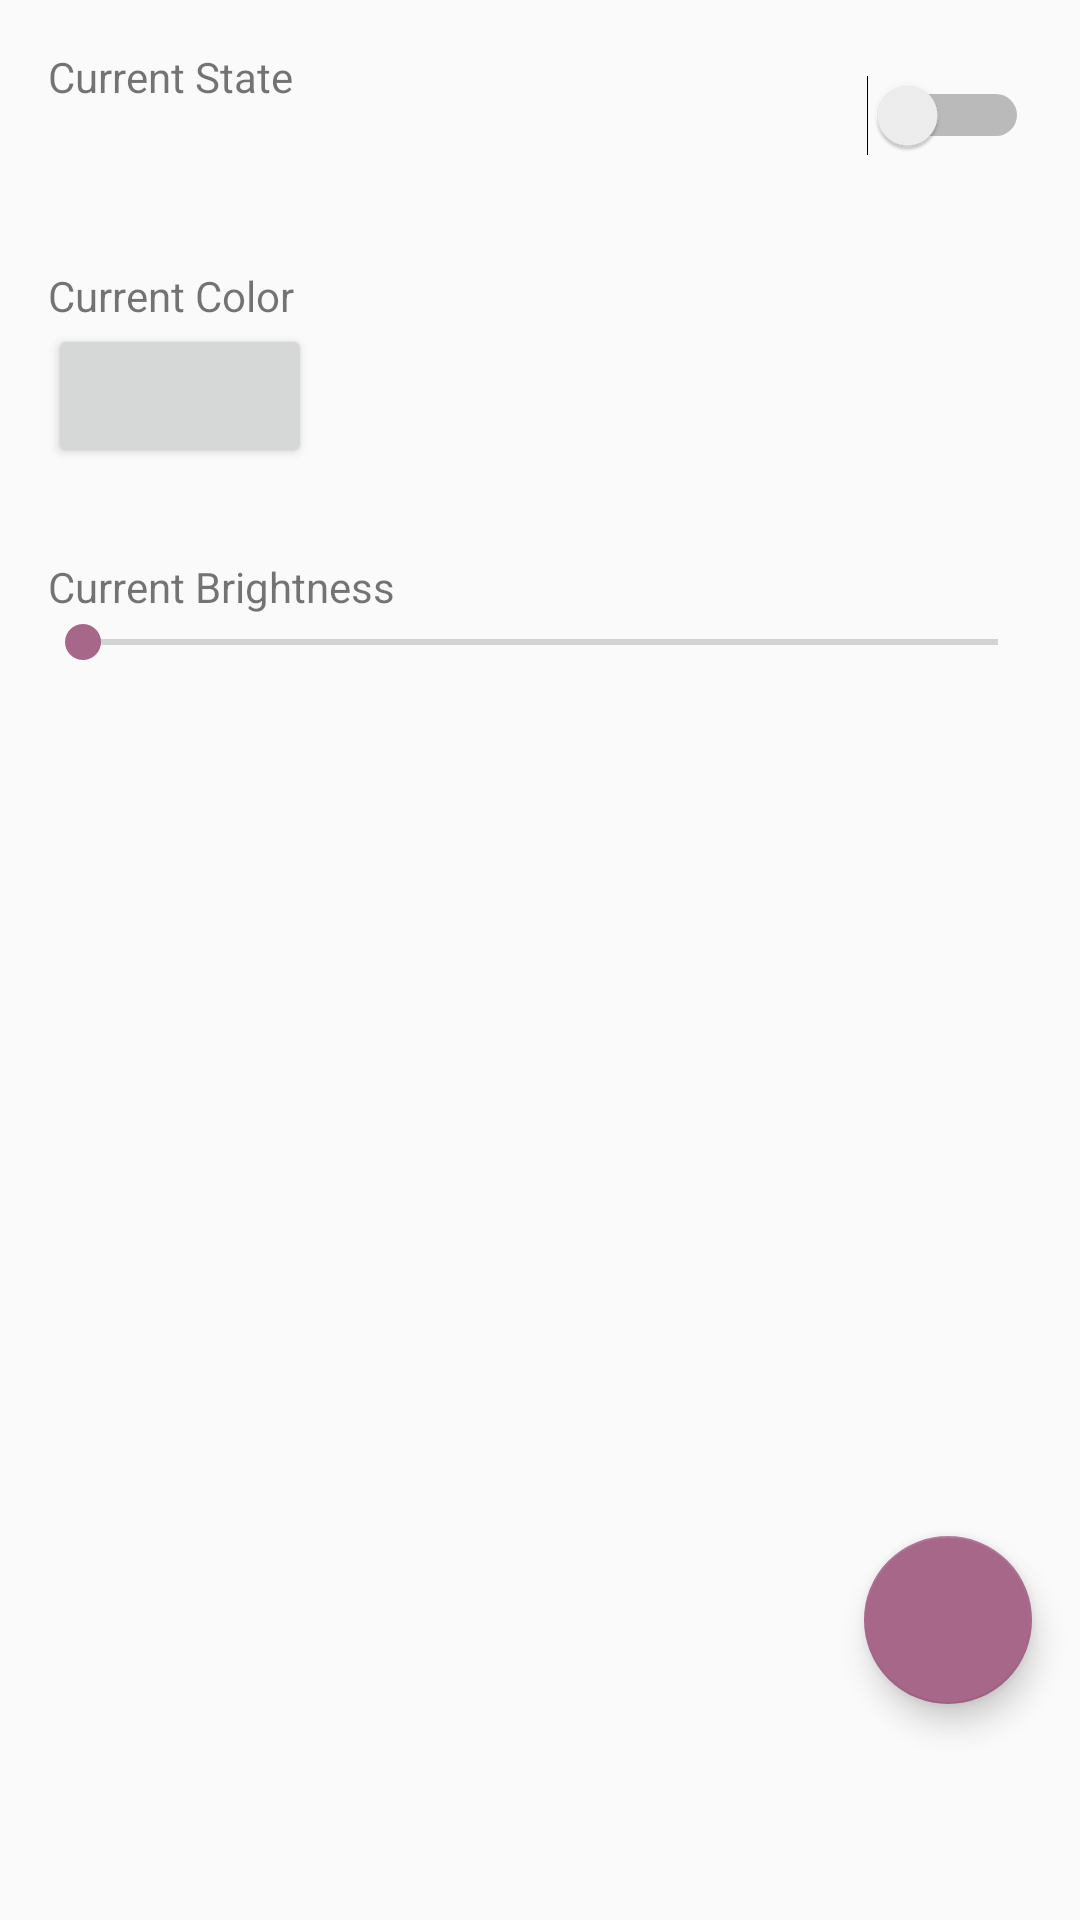

Android layout source for this screen:
<!-- AndroidManifest.xml: application theme AppTheme -->
<!-- res/layout/lamp_layout.xml -->
<?xml version="1.0" encoding="utf-8"?>
<android.support.constraint.ConstraintLayout xmlns:android="http://schemas.android.com/apk/res/android"
    xmlns:app="http://schemas.android.com/apk/res-auto"
    xmlns:tools="http://schemas.android.com/tools"
    android:layout_width="match_parent"
    android:layout_height="match_parent">

    <TextView
        android:id="@+id/status"
        android:layout_width="wrap_content"
        android:layout_height="wrap_content"
        android:layout_marginStart="16dp"
        android:layout_marginTop="16dp"
        android:text="@string/status"
        app:layout_constraintStart_toStartOf="parent"
        app:layout_constraintTop_toTopOf="parent" />

    <TextView
        android:id="@+id/statusText"
        android:layout_width="wrap_content"
        android:layout_height="wrap_content"
        android:layout_marginStart="16dp"
        android:layout_marginTop="34dp"
        android:text=""
        app:layout_constraintStart_toStartOf="parent"
        app:layout_constraintTop_toTopOf="parent" />

    <TextView
        android:id="@+id/color"
        android:layout_width="wrap_content"
        android:layout_height="wrap_content"
        android:layout_marginStart="16dp"
        android:layout_marginTop="89dp"
        android:text="@string/color"
        app:layout_constraintStart_toStartOf="parent"
        app:layout_constraintTop_toTopOf="parent" />

    <Button
        android:id="@+id/colorButton"
        android:layout_width="wrap_content"
        android:layout_height="wrap_content"
        android:layout_marginStart="16dp"
        android:layout_marginTop="108dp"
        app:layout_constraintStart_toStartOf="parent"
        app:layout_constraintTop_toTopOf="parent" />

    <TextView
        android:id="@+id/brightness"
        android:layout_width="wrap_content"
        android:layout_height="wrap_content"
        android:layout_marginStart="16dp"
        android:layout_marginTop="186dp"
        android:text="@string/brightness"
        app:layout_constraintStart_toStartOf="parent"
        app:layout_constraintTop_toTopOf="parent" />

    <Switch
        android:id="@+id/lampSwitch"
        android:layout_width="wrap_content"
        android:layout_height="wrap_content"
        android:layout_marginTop="25dp"
        android:layout_marginEnd="17dp"
        app:layout_constraintEnd_toEndOf="parent"
        app:layout_constraintTop_toTopOf="parent" />

    <TextView
        android:id="@+id/brightnessValue"
        android:layout_width="wrap_content"
        android:layout_height="wrap_content"
        android:layout_marginStart="176dp"
        android:layout_marginTop="229dp"
        android:text=""
        app:layout_constraintStart_toStartOf="parent"
        app:layout_constraintTop_toTopOf="parent" />

    <SeekBar
        android:id="@+id/progressBarBrightness"
        android:layout_width="337dp"
        android:layout_height="18dp"
        android:layout_marginTop="205dp"
        app:layout_constraintEnd_toEndOf="parent"
        app:layout_constraintHorizontal_bias="0.5"
        app:layout_constraintStart_toStartOf="parent"
        app:layout_constraintTop_toTopOf="parent" />

    <android.support.design.widget.FloatingActionButton
        android:id="@+id/fab"
        android:layout_width="wrap_content"
        android:layout_height="wrap_content"
        android:layout_marginEnd="16dp"
        android:layout_marginBottom="72dp"
        android:clickable="true"
        android:focusable="true"
        android:tint="#FFFFFF"
        app:backgroundTint="@color/colorPrimary"
        app:layout_constraintBottom_toBottomOf="parent"
        app:layout_constraintEnd_toEndOf="parent"
        app:srcCompat="@drawable/ic_mic_black_24dp" />
</android.support.constraint.ConstraintLayout>
<!-- resources referenced by this layout -->
<resources>
  <color name="colorPrimary">#A76789</color>
  <string name="brightness">Current Brightness</string>
  <string name="color">Current Color</string>
  <string name="status">Current State</string>
  <style name="AppTheme" parent="Theme.AppCompat.Light.DarkActionBar">
          
          <item name="colorPrimary">@color/colorPrimary</item>
          <item name="colorPrimaryDark">@color/colorPrimaryDark</item>
          <item name="colorAccent">@color/colorAccent</item>
      </style>
  <color name="colorPrimaryDark">#B699BD</color>
  <color name="colorAccent">#A76789</color>
</resources>
